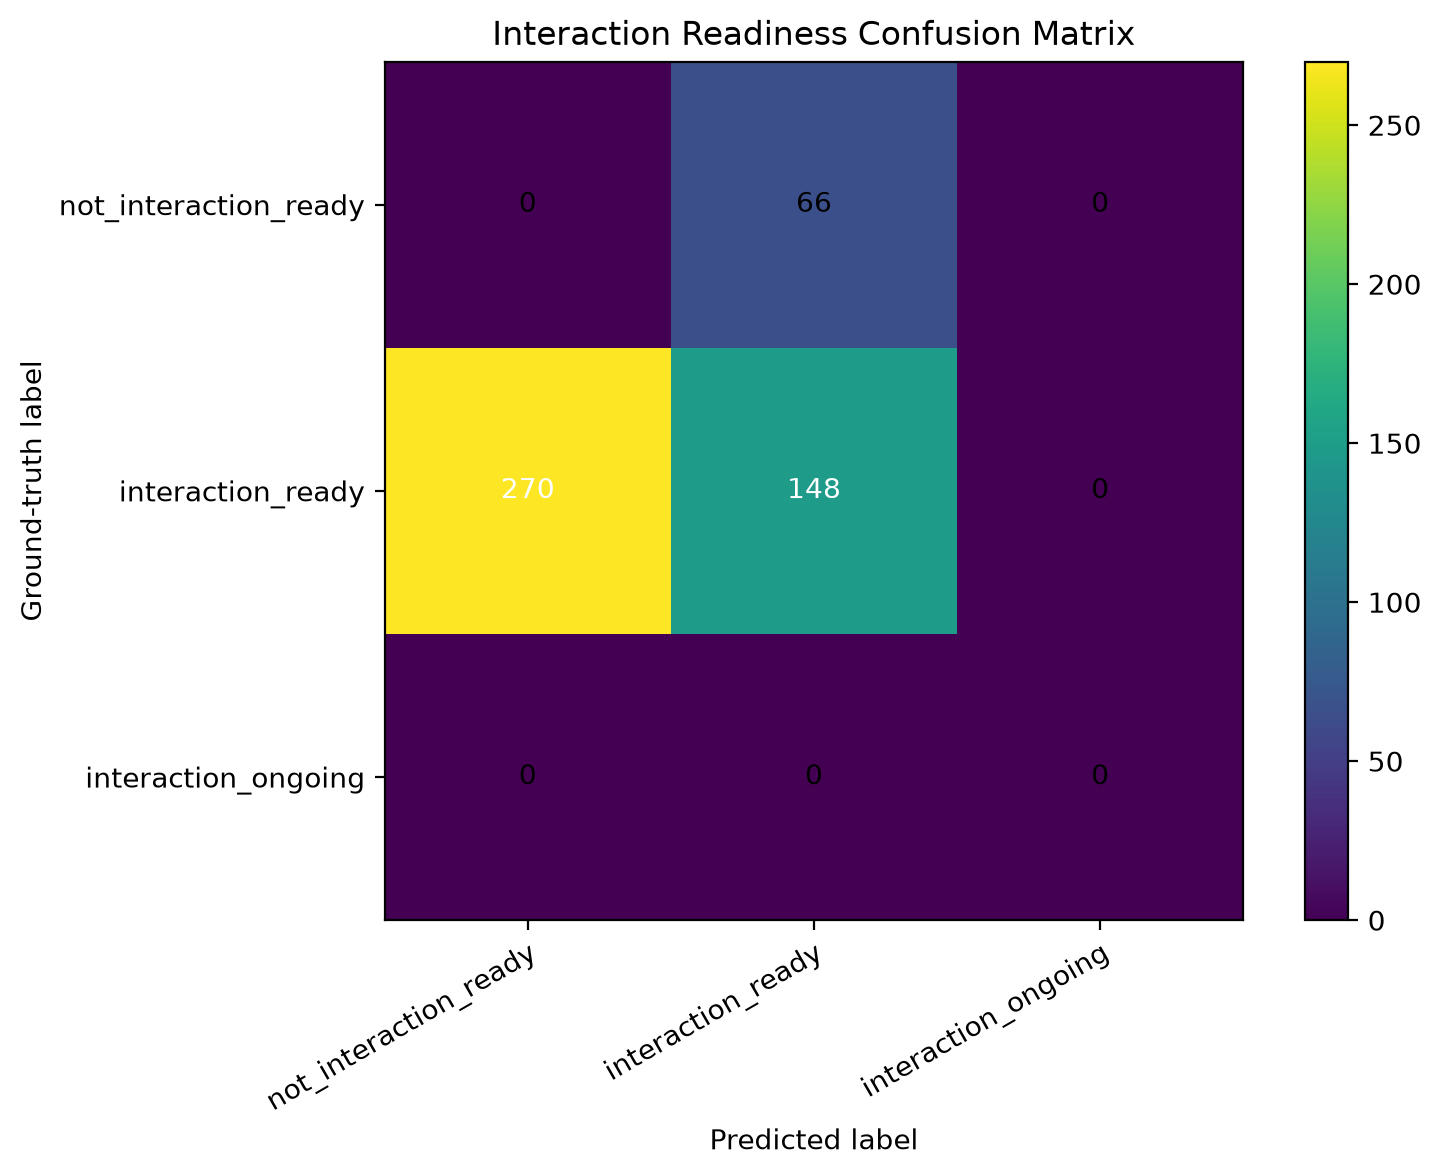

Data behind this chart, as committed beside it:
ground_truth, not_interaction_ready, interaction_ready, interaction_ongoing
not_interaction_ready, 0, 66, 0
interaction_ready, 270, 148, 0
interaction_ongoing, 0, 0, 0
